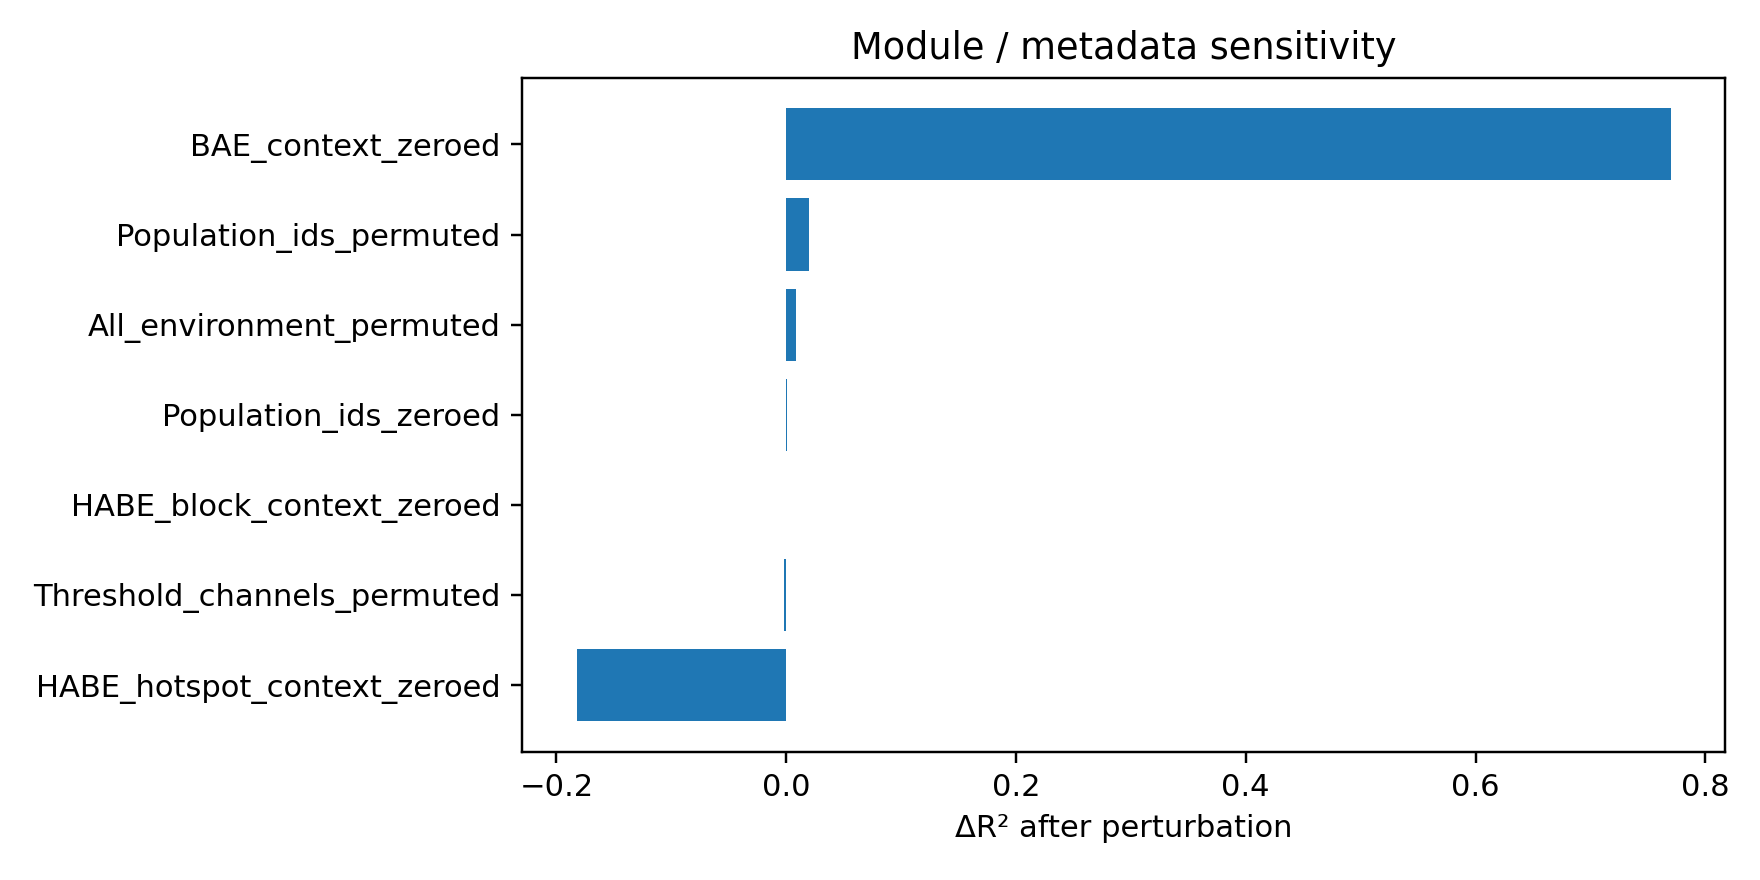

Data behind this chart, as committed beside it:
component, n, r2, rmse, mae, ccc, loss, label, delta_r2, delta_rmse, delta_mae, delta_ccc
BAE_context_zeroed, 23, -25.95, 64.36, 46.25, 0.1232, 26.91, component:BAE_context_zeroed, 0.7697, 0.9256, 3.927, 0.018
Population_ids_permuted, 23, -25.2, 63.45, 42.4, 0.1388, 26.53, component:Population_ids_permuted, 0.02006, 0.0243, 0.07942, 0.00244
All_environment_permuted, 23, -25.19, 63.44, 42.49, 0.1401, 26.5, component:All_environment_permuted, 0.008137, 0.009856, 0.1651, 0.001127
Population_ids_zeroed, 23, -25.18, 63.43, 42.36, 0.1406, 26.52, component:Population_ids_zeroed, 0.0009427, 0.001142, 0.03985, 0.0006135
HABE_block_context_zeroed, 23, -25.18, 63.43, 42.32, 0.1412, 26.52, component:HABE_block_context_zeroed, 0.0, 0.0, 0.0, 0.0
Threshold_channels_permuted, 23, -25.18, 63.43, 42.33, 0.1412, 26.52, component:Threshold_channels_permuted, -0.001723, -0.002087, 0.00474, -2.6214325160589524e-07
HABE_hotspot_context_zeroed, 23, -25, 63.21, 43.34, 0.1457, 26.41, component:HABE_hotspot_context_zeroed, -0.1824, -0.2214, 1.016, -0.004497
